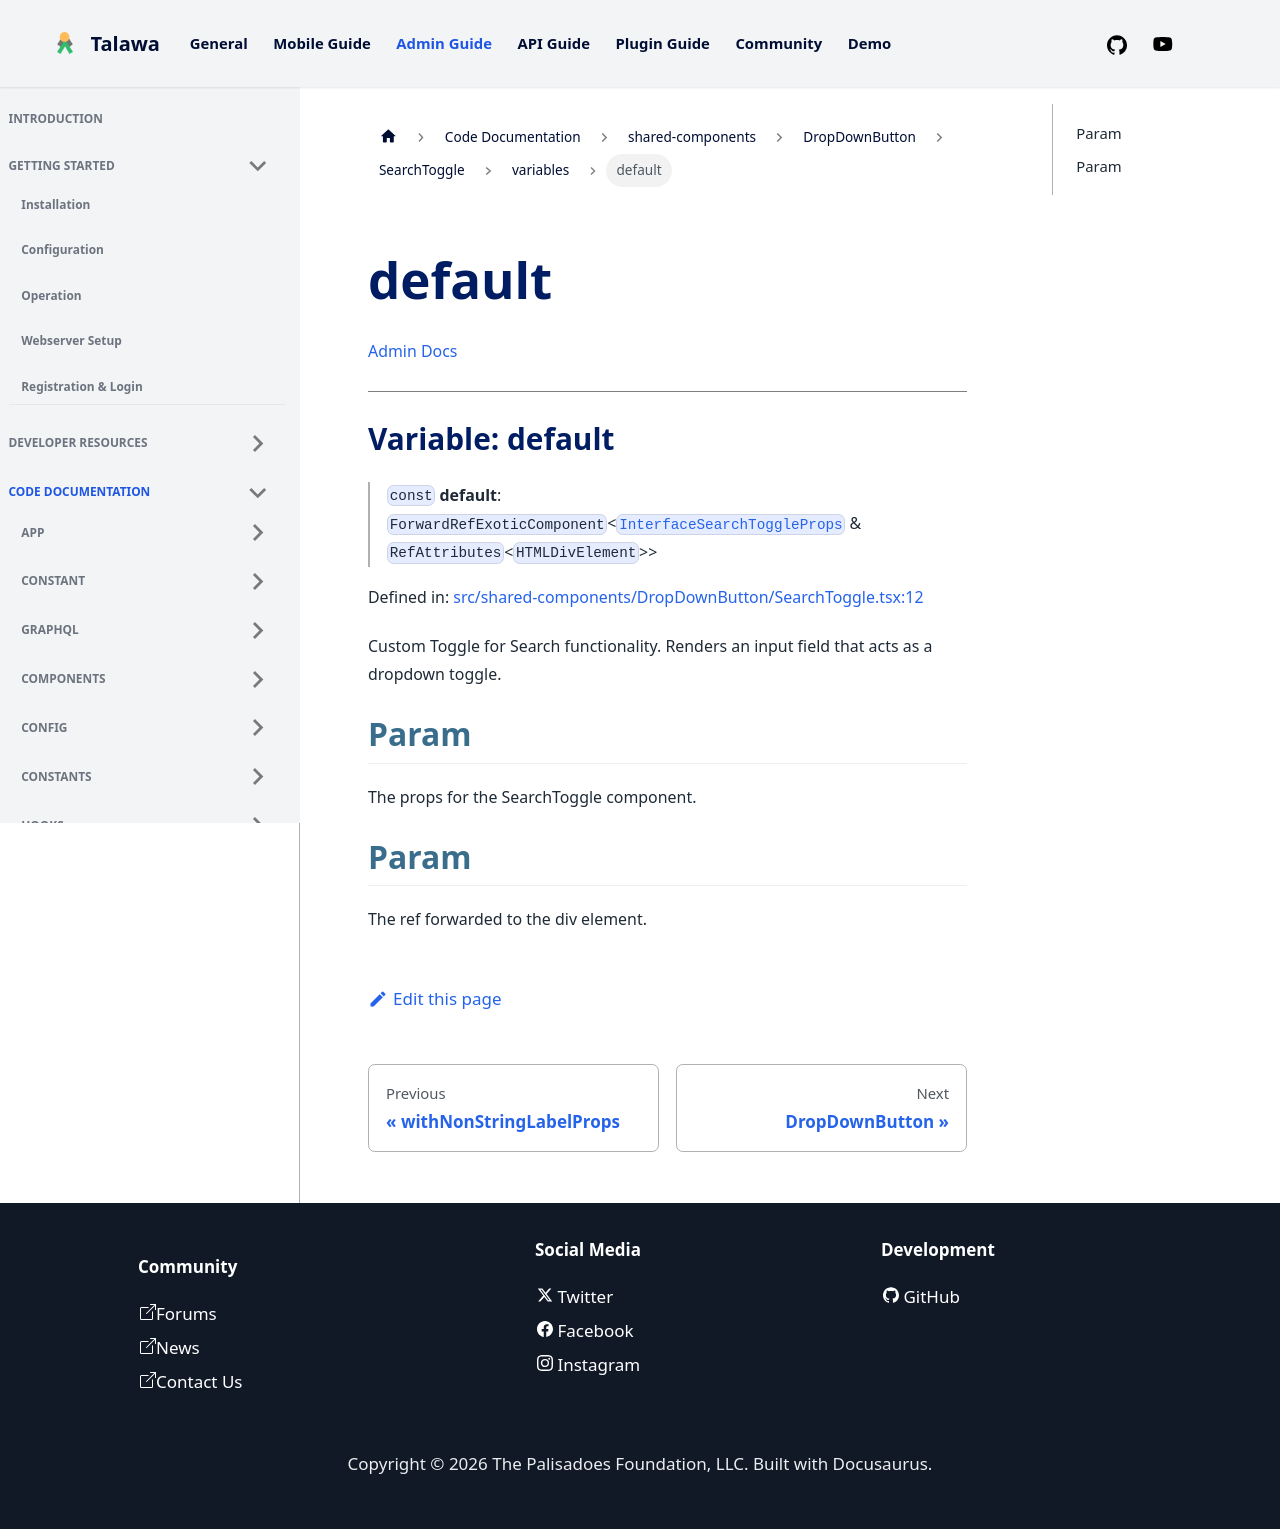

repository: PalisadoesFoundation/talawa-admin · page: docs/auto-docs/shared-components/DropDownButton/SearchToggle/variables/default/index.html · generator: docusaurus

[Admin Docs](/)

***

# Variable: default

> `const` **default**: `ForwardRefExoticComponent`\<[`InterfaceSearchToggleProps`](../../../../types/shared-components/DropDownButton/interface/interfaces/InterfaceSearchToggleProps.md) & `RefAttributes`\<`HTMLDivElement`\>\>

Defined in: [src/shared-components/DropDownButton/SearchToggle.tsx:12](https://github.com/PalisadoesFoundation/talawa-admin/blob/main/src/shared-components/DropDownButton/SearchToggle.tsx#L12)

Custom Toggle for Search functionality.
Renders an input field that acts as a dropdown toggle.

## Param

The props for the SearchToggle component.

## Param

The ref forwarded to the div element.
